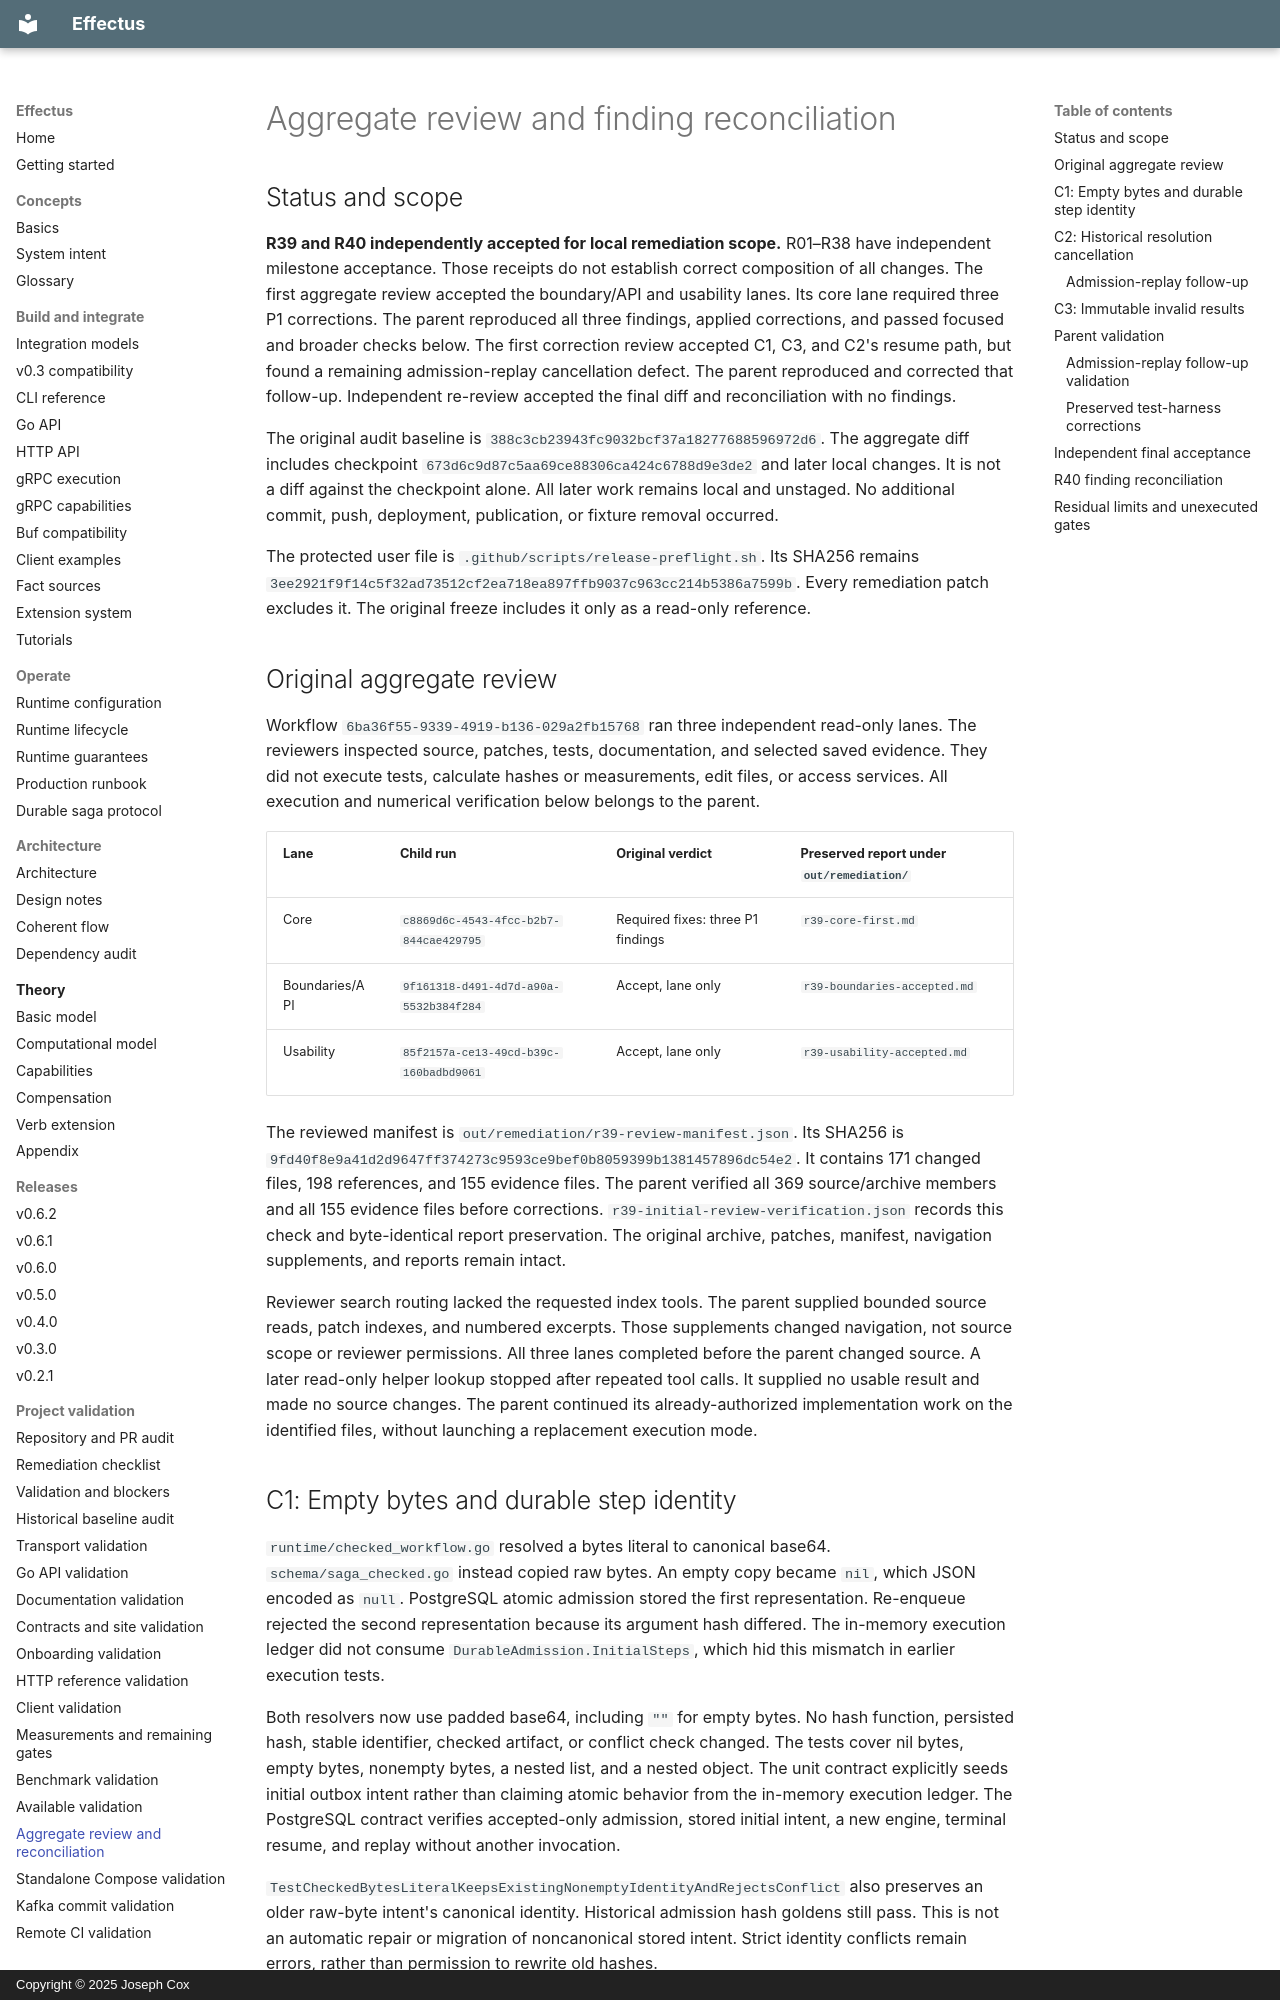

repository: josephjohncox/effectus · page: audits/m7-final-review/index.html · generator: mkdocs · copyright: Copyright © 2025 Joseph Cox

# Aggregate review and finding reconciliation

## Status and scope

**R39 and R40 independently accepted for local remediation scope.**
R01–R38 have independent milestone acceptance. Those receipts do not establish correct composition of all changes.
The first aggregate review accepted the boundary/API and usability lanes. Its core lane required three P1 corrections.
The parent reproduced all three findings, applied corrections, and passed focused and broader checks below.
The first correction review accepted C1, C3, and C2's resume path, but found a remaining admission-replay cancellation defect.
The parent reproduced and corrected that follow-up. Independent re-review accepted the final diff and reconciliation with no findings.

The original audit baseline is `388c3cb23943fc9032bcf37a18277688596972d6`.
The aggregate diff includes checkpoint `673d6c9d87c5aa69ce88306ca424c6788d9e3de2` and later local changes.
It is not a diff against the checkpoint alone.
All later work remains local and unstaged. No additional commit, push, deployment, publication, or fixture removal occurred.

The protected user file is `.github/scripts/release-preflight.sh`.
Its SHA256 remains `3ee2921f9f14c5f32ad73512cf2ea718ea897ffb9037c963cc214b5386a7599b`.
Every remediation patch excludes it. The original freeze includes it only as a read-only reference.

## Original aggregate review

Workflow `6ba36f55-9339-4919-b136-029a2fb15768` ran three independent read-only lanes.
The reviewers inspected source, patches, tests, documentation, and selected saved evidence.
They did not execute tests, calculate hashes or measurements, edit files, or access services.
All execution and numerical verification below belongs to the parent.

| Lane | Child run | Original verdict | Preserved report under `out/remediation/` |
| --- | --- | --- | --- |
| Core | `c8869d6c-4543-4fcc-b2b7-844cae429795` | Required fixes: three P1 findings | `r39-core-first.md` |
| Boundaries/API | `9f161318-d491-4d7d-a90a-5532b384f284` | Accept, lane only | `r39-boundaries-accepted.md` |
| Usability | `85f2157a-ce13-49cd-b39c-160badbd9061` | Accept, lane only | `r39-usability-accepted.md` |

The reviewed manifest is `out/remediation/r39-review-manifest.json`.
Its SHA256 is `9fd40f8e9a41d2d9647ff374273c9593ce9bef0b8059399b1381457896dc54e2`.
It contains 171 changed files, 198 references, and 155 evidence files.
The parent verified all 369 source/archive members and all 155 evidence files before corrections.
`r39-initial-review-verification.json` records this check and byte-identical report preservation.
The original archive, patches, manifest, navigation supplements, and reports remain intact.

Reviewer search routing lacked the requested index tools. The parent supplied bounded source reads, patch indexes, and numbered excerpts.
Those supplements changed navigation, not source scope or reviewer permissions.
All three lanes completed before the parent changed source.
A later read-only helper lookup stopped after repeated tool calls. It supplied no usable result and made no source changes.
The parent continued its already-authorized implementation work on the identified files, without launching a replacement execution mode.
